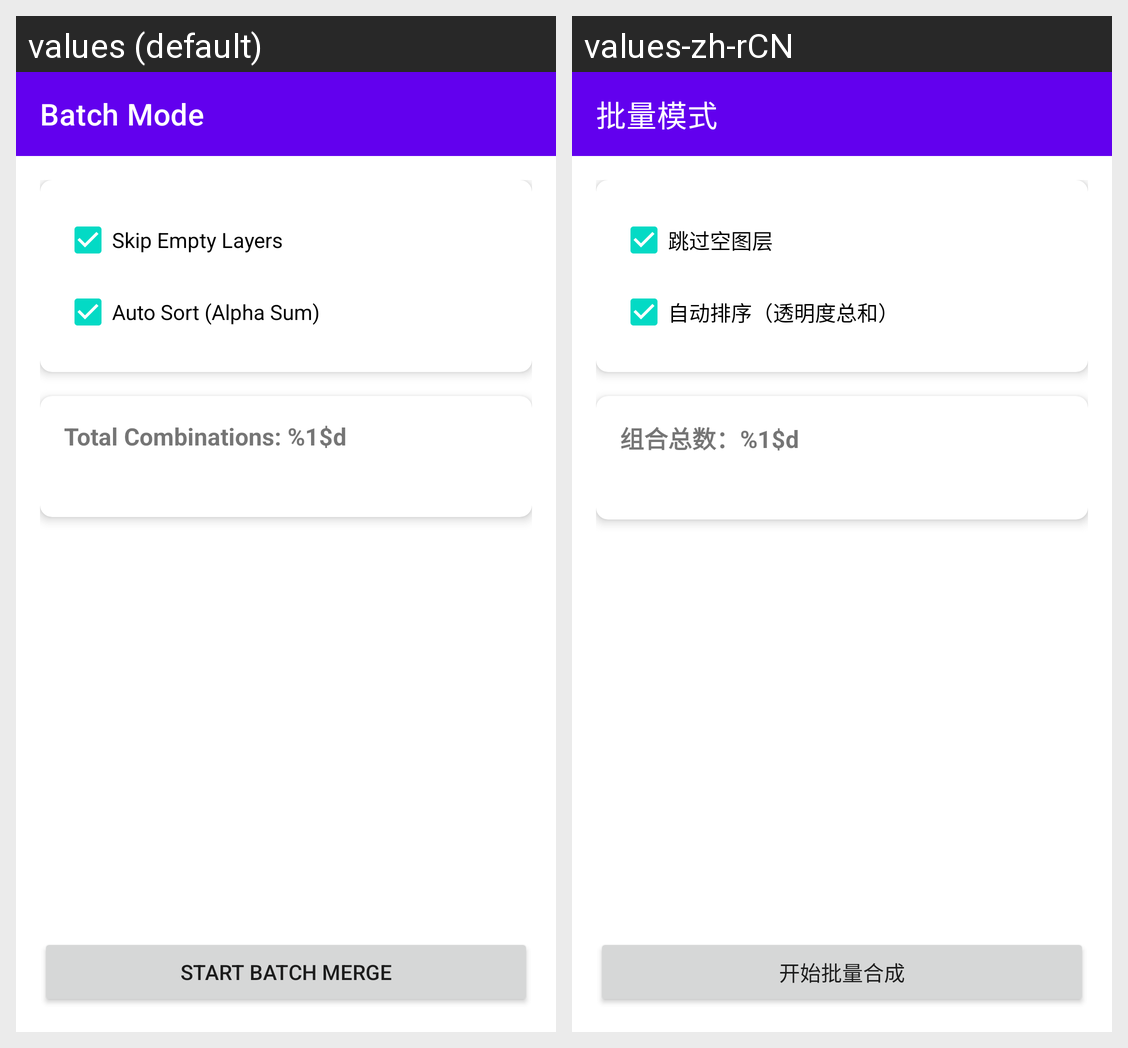

Translations of the strings shown on this Android screen, per locale in the grid:
Android screen res/layout/activity_batch.xml rendered under 2 locales, left to right: values (default), values-zh-rCN. Device: Nexus 5 (rendered at 1080×1920; each locale shown at half size, 540×960, under a caption strip naming it); theme Theme.KrkrFgiEditor.
Strings drawn on this screen, with the default value and each locale's value (text and hints the layout hard-codes, and strings that could not be matched under every locale, appear in the picture but are not listed):

batch_mode
  values: Batch Mode
  values-zh-rCN: 批量模式

skip_empty_layers
  values: Skip Empty Layers
  values-zh-rCN: 跳过空图层

auto_sort_layers
  values: Auto Sort (Alpha Sum)
  values-zh-rCN: 自动排序（透明度总和）

total_combinations
  values: Total Combinations: %1$d
  values-zh-rCN: 组合总数：%1$d

start_batch
  values: Start Batch Merge
  values-zh-rCN: 开始批量合成
